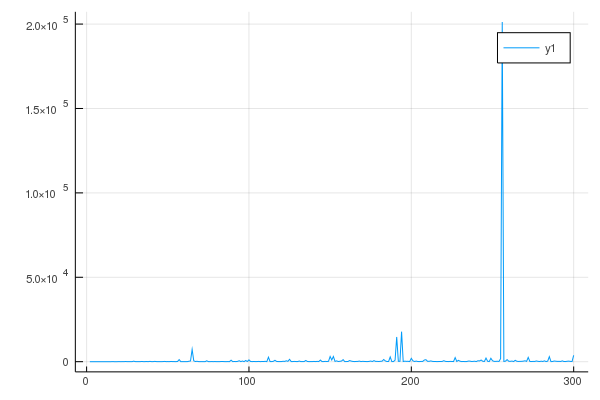

Values plotted in this chart, from the file beside it:
n, val
2, 5.661048867003676e-16
3, 8.022593772267726e-15
4, 4.4515459601812086e-13
5, 1.6828426299227195e-12
6, 2.618913302311624e-10
7, 1.2606867224171548e-8
8, 1.9003267931522502e-7
9, 1.072517737563097e-5
10, 0.000156
11, 0.006133
12, 0.2625
13, 3.273
14, 1.75
15, 4.191
16, 25.69
17, 3.066
18, 4.185
19, 6.899
20, 26.84
21, 6.904
22, 7.492
23, 8.471
24, 98.34
25, 12.85
26, 28.41
27, 30.14
28, 15.91
29, 299.5
30, 49.41
31, 12.95
32, 11
33, 36.58
34, 127.8
35, 30.72
36, 44.26
37, 91.36
38, 20.74
39, 188.4
40, 41.23
41, 43.31
42, 183.5
43, 49.56
44, 19.35
45, 46.64
46, 26.66
47, 52
48, 156.8
49, 35.73
50, 49.18
51, 35.45
52, 136.7
53, 59.18
54, 49.98
55, 32.56
56, 108.4
57, 1223
58, 40.01
59, 40.81
60, 24.55
61, 39.2
... 239 more rows
